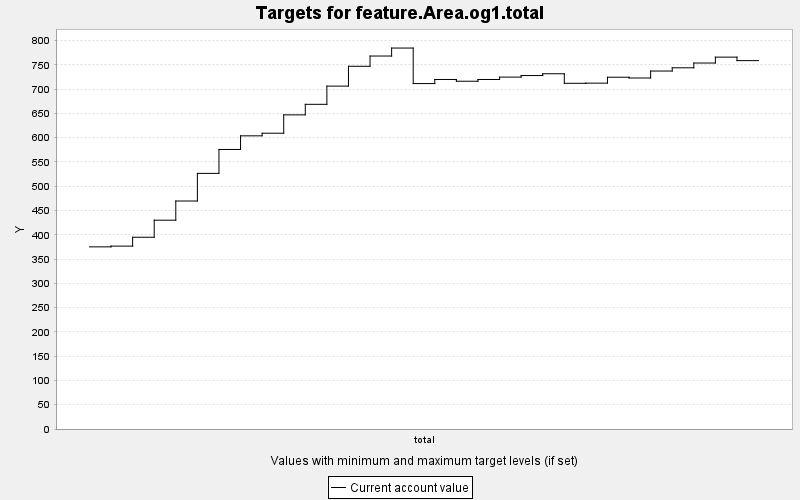

The table this chart was drawn from, first rows:
TARGET, PERIOD, YEAR, PERIODWIDTH, MINIMUM, MAXIMUM, MINWEIGHT, MAXWEIGHT, CURRENT, SUMMARY
feature.Area.og1.total, 0, 0, 10.0, 0.0, 10000, 1.0, 1.0, 375.2, 0.0
feature.Area.og1.total, 1, 10, 10.0, 0.0, 10000, 1.0, 1.0, 376.7, 0.0
feature.Area.og1.total, 2, 20, 10.0, 0.0, 10000, 1.0, 1.0, 395, 0.0
feature.Area.og1.total, 3, 30, 10.0, 0.0, 10000, 1.0, 1.0, 430.1, 0.0
feature.Area.og1.total, 4, 40, 10.0, 0.0, 10000, 1.0, 1.0, 469.6, 0.0
feature.Area.og1.total, 5, 50, 10.0, 0.0, 10000, 1.0, 1.0, 526.5, 0.0
feature.Area.og1.total, 6, 60, 10.0, 0.0, 10000, 1.0, 1.0, 575.8, 0.0
feature.Area.og1.total, 7, 70, 10.0, 0.0, 10000, 1.0, 1.0, 603.9, 0.0
feature.Area.og1.total, 8, 80, 10.0, 0.0, 10000, 1.0, 1.0, 609.3, 0.0
feature.Area.og1.total, 9, 90, 10.0, 0.0, 10000, 1.0, 1.0, 647, 0.0
feature.Area.og1.total, 10, 100, 10.0, 0.0, 10000, 1.0, 1.0, 668.8, 0.0
feature.Area.og1.total, 11, 110, 10.0, 0.0, 10000, 1.0, 1.0, 706.3, 0.0
feature.Area.og1.total, 12, 120, 10.0, 0.0, 10000, 1.0, 1.0, 747.1, 0.0
feature.Area.og1.total, 13, 130, 10.0, 0.0, 10000, 1.0, 1.0, 768.2, 0.0
feature.Area.og1.total, 14, 140, 10.0, 0.0, 10000, 1.0, 1.0, 784.7, 0.0
feature.Area.og1.total, 15, 150, 10.0, 0.0, 10000, 1.0, 1.0, 711.5, 0.0
feature.Area.og1.total, 16, 160, 10.0, 0.0, 10000, 1.0, 1.0, 720, 0.0
feature.Area.og1.total, 17, 170, 10.0, 0.0, 10000, 1.0, 1.0, 716.3, 0.0
feature.Area.og1.total, 18, 180, 10.0, 0.0, 10000, 1.0, 1.0, 719.9, 0.0
feature.Area.og1.total, 19, 190, 10.0, 0.0, 10000, 1.0, 1.0, 724.8, 0.0
feature.Area.og1.total, 20, 200, 10.0, 0.0, 10000, 1.0, 1.0, 728, 0.0
feature.Area.og1.total, 21, 210, 10.0, 0.0, 10000, 1.0, 1.0, 731.7, 0.0
feature.Area.og1.total, 22, 220, 10.0, 0.0, 10000, 1.0, 1.0, 712.1, 0.0
feature.Area.og1.total, 23, 230, 10.0, 0.0, 10000, 1.0, 1.0, 712.4, 0.0
feature.Area.og1.total, 24, 240, 10.0, 0.0, 10000, 1.0, 1.0, 724.6, 0.0
feature.Area.og1.total, 25, 250, 10.0, 0.0, 10000, 1.0, 1.0, 723, 0.0
feature.Area.og1.total, 26, 260, 10.0, 0.0, 10000, 1.0, 1.0, 737.3, 0.0
feature.Area.og1.total, 27, 270, 10.0, 0.0, 10000, 1.0, 1.0, 744, 0.0
feature.Area.og1.total, 28, 280, 10.0, 0.0, 10000, 1.0, 1.0, 753.8, 0.0
feature.Area.og1.total, 29, 290, 10.0, 0.0, 10000, 1.0, 1.0, 766, 0.0
feature.Area.og1.total, 30, 300, 10.0, 0.0, 10000, 1.0, 1.0, 758.8, 0.0
